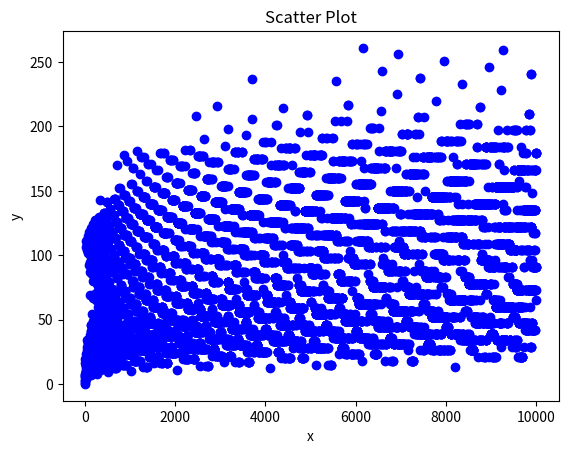

This figure's Python source:
# If it is even we divide by 2
# If it is odd we multiply it by 3 and add 1
# Stop if we reach 1

import matplotlib.pyplot as plt

# Max numbers we are willing to go to
max_int = 9999
# The number we want to start with
min_int = 1

# X and Y co-ords for graph
xCords = []
yCords = []


def calculate(n):
    num = 0
    temp = n
    while temp != 1:
        if (temp % 2) == 0:
            # Even number 
            temp = temp / 2
        else:
            # Odd number
            temp = temp * 3 + 1
        num += 1

    xCords.append(n)
    yCords.append(num)


for x in range(min_int, max_int):
    calculate(x)

plt.scatter(xCords, yCords, c="blue")
plt.xlabel("x")
plt.ylabel("y")
plt.title("Scatter Plot")

# To show the plot
plt.show()
